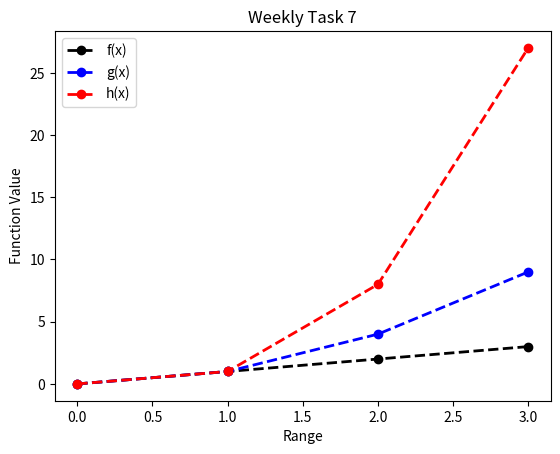

This figure's Python source:
import matplotlib.pyplot as plt
import numpy as np

x = np.arange(0,4.0)

fx = x
gx = x**2
hx = x**3


#https://matplotlib.org/api/_as_gen/matplotlib.pyplot.plot.html

plt.plot(x,fx,'--k',label = "f(x)",linewidth = 2,marker = '.',markersize = 12 )
plt.plot(x,gx,'--b', label = "g(x)", linewidth = 2,marker = '.', markersize = 12)
plt.plot(x,hx, '--r', label = 'h(x)', linewidth = 2, marker = '.',markersize = 12 )
plt.legend()
plt.title('Weekly Task 7')
plt.xlabel('Range')
plt.ylabel('Function Value')

plt.savefig("Task 7")

plt.show()